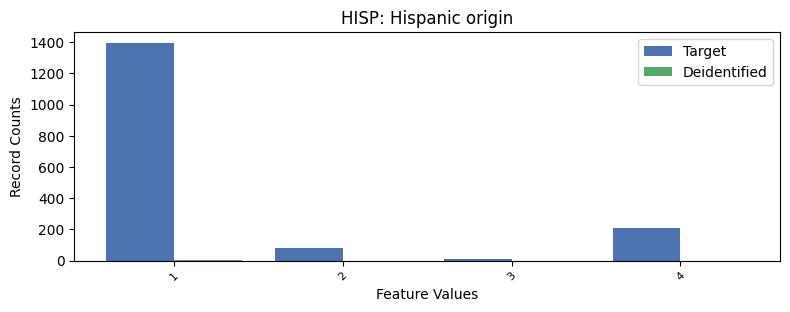

The data file committed next to this chart (first rows):
, HISP, count_target, count_deidentified
0, 0, 7581, 72.0
1, 1, 1395, 3.0
2, 4, 212, 0.0
3, 2, 78, 0.0
4, 3, 10, 0.0
